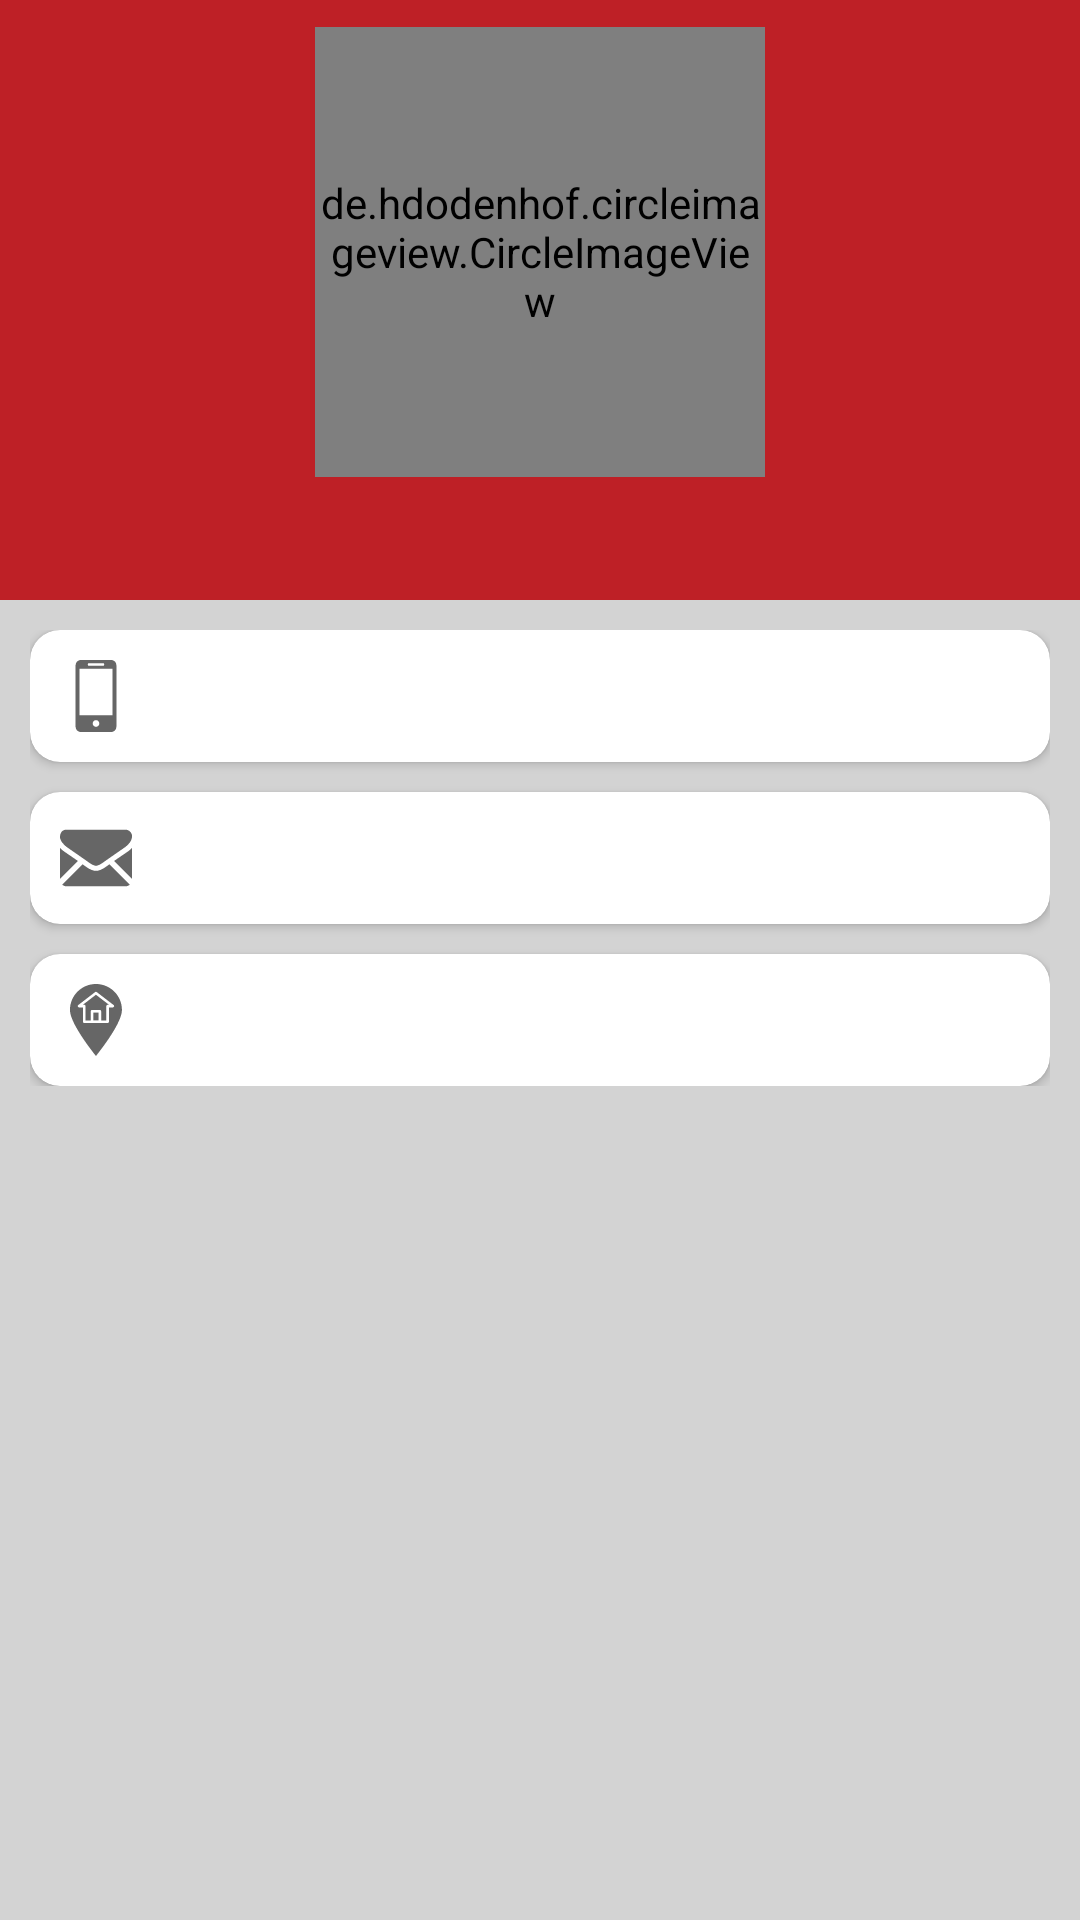

Write the Android layout XML for this screen, with the resource values it uses.
<!-- AndroidManifest.xml: application theme AppTheme -->
<!-- res/layout/fragment_profile.xml -->
<?xml version="1.0" encoding="utf-8"?>
<RelativeLayout xmlns:android="http://schemas.android.com/apk/res/android"
    android:layout_width="match_parent"
    xmlns:app="http://schemas.android.com/apk/res-auto"
    android:background="@color/lightgrey"
    android:layout_height="match_parent">

    <LinearLayout
        android:orientation="vertical"
        android:layout_width="match_parent"
        android:layout_height="match_parent">

    <RelativeLayout
        android:id="@+id/relative_main"
        android:background="@color/Red"
        android:layout_width="match_parent"
        android:layout_height="@dimen/height200">

        <LinearLayout
            android:layout_centerInParent="true"
            android:orientation="vertical"
            android:layout_width="wrap_content"
            android:layout_height="wrap_content">

            <de.hdodenhof.circleimageview.CircleImageView
                android:id="@+id/imgview_user"
                android:layout_width="150dp"
                android:layout_height="150dp" />



    <TextView
        android:id="@+id/txtview_name"
        android:layout_marginTop="@dimen/margin10"
        android:textSize="@dimen/text_16"
        android:textColor="@color/white"
        android:gravity="center"
        android:layout_gravity="center"
        android:layout_width="wrap_content"
        android:layout_height="wrap_content" />

        </LinearLayout>
    </RelativeLayout>

    <LinearLayout
        android:layout_margin="@dimen/margin10"
        android:orientation="vertical"
        android:layout_width="match_parent"
        android:layout_height="wrap_content">

        <android.support.v7.widget.CardView
            app:cardCornerRadius="@dimen/radius10"
            android:layout_width="match_parent"
            android:layout_height="wrap_content">

            <LinearLayout
                android:orientation="horizontal"
                android:layout_margin="@dimen/margin10"
                android:layout_width="match_parent"
                android:layout_height="wrap_content">

                <ImageView
                    android:src="@drawable/ic_mobileicon"
                    android:layout_width="wrap_content"
                    android:layout_height="wrap_content" />

                <TextView
                    android:id="@+id/txtview_mobileno"
                    android:gravity="center"
                    android:textSize="@dimen/text_16"
                    android:layout_marginLeft="@dimen/margin10"
                    android:layout_width="wrap_content"
                    android:layout_height="wrap_content" />


            </LinearLayout>

        </android.support.v7.widget.CardView>

        <android.support.v7.widget.CardView
            app:cardCornerRadius="@dimen/radius10"
            android:layout_marginTop="@dimen/margin10"
            android:layout_width="match_parent"
            android:layout_height="wrap_content">

            <LinearLayout
                android:orientation="horizontal"
                android:layout_margin="@dimen/margin10"
                android:layout_width="match_parent"
                android:layout_height="wrap_content">

                <ImageView
                    android:src="@drawable/ic_emailicon"
                    android:layout_width="wrap_content"
                    android:layout_height="wrap_content" />

                <TextView
                    android:id="@+id/txtview_email"
                    android:gravity="center"
                    android:textSize="@dimen/text_16"
                    android:layout_marginLeft="@dimen/margin10"
                    android:layout_width="wrap_content"
                    android:layout_height="wrap_content" />


            </LinearLayout>

        </android.support.v7.widget.CardView>

        <android.support.v7.widget.CardView
            app:cardCornerRadius="@dimen/radius10"
            android:layout_marginTop="@dimen/margin10"
            android:layout_width="match_parent"
            android:layout_height="wrap_content">

            <LinearLayout
                android:orientation="horizontal"
                android:layout_margin="@dimen/margin10"
                android:layout_width="match_parent"
                android:layout_height="wrap_content">

                <ImageView
                    android:src="@drawable/ic_addressicon"
                    android:layout_width="wrap_content"
                    android:layout_height="wrap_content" />

                <TextView
                    android:id="@+id/txtview_address"
                    android:gravity="center"
                    android:textSize="@dimen/text_16"
                    android:layout_marginLeft="@dimen/margin10"
                    android:layout_width="wrap_content"
                    android:layout_height="wrap_content" />


            </LinearLayout>

        </android.support.v7.widget.CardView>



    </LinearLayout>






</LinearLayout>

</RelativeLayout>
<!-- resources referenced by this layout -->
<resources>
  <color name="Red">#be2026</color>
  <color name="lightgrey">#D3D3D3</color>
  <color name="white">#fff</color>
  <dimen name="height200">200dp</dimen>
  <dimen name="margin10">10dp</dimen>
  <dimen name="radius10">10dp</dimen>
  <dimen name="text_16">16sp</dimen>
  <!-- drawable ic_addressicon (drawable) -->
  <vector android:height="24dp" android:viewportHeight="443.288"
      android:viewportWidth="443" android:width="24dp" xmlns:android="http://schemas.android.com/apk/res/android">
      <path android:fillColor="#666666" android:pathData="m157.145,136v88h32v-56c0,-4.418 3.582,-8 8,-8h48c4.418,0 8,3.582 8,8v56h32v-88c0,-4.418 3.582,-8 8,-8h8.48l-80.48,-61.902 -80.48,61.902h8.48c4.418,0 8,3.582 8,8zM157.145,136"/>
      <path android:fillColor="#666666" android:pathData="m205.145,176h32v48h-32zM205.145,176"/>
      <path android:fillColor="#666666" android:pathData="m221.145,443.289c30.102,-37.586 160,-204.328 160,-283.289 0,-88.367 -71.637,-160 -160,-160 -88.367,0 -160,71.633 -160,160 0,78.977 129.895,245.711 160,283.289zM112.266,129.688 L216.266,49.688c2.875,-2.215 6.883,-2.215 9.758,0l104,80c2.691,2.098 3.758,5.668 2.656,8.895 -1.098,3.227 -4.125,5.402 -7.535,5.418h-24v88c0,4.418 -3.582,8 -8,8h-144c-4.418,0 -8,-3.582 -8,-8v-88h-24c-3.422,0 -6.465,-2.18 -7.57,-5.422 -1.102,-3.242 -0.02,-6.824 2.691,-8.914zM112.266,129.688"/>
  </vector>
  <!-- drawable ic_emailicon: vector/xml drawable (drawable, 2196 chars, omitted) -->
  <!-- drawable ic_mobileicon (drawable) -->
  <vector android:height="24dp" android:viewportHeight="27.442"
      android:viewportWidth="27.442" android:width="24dp" xmlns:android="http://schemas.android.com/apk/res/android">
      <path android:fillColor="#666666" android:pathData="M19.494,0H7.948C6.843,0 5.951,0.896 5.951,1.999v23.446c0,1.102 0.892,1.997 1.997,1.997h11.546c1.103,0 1.997,-0.895 1.997,-1.997V1.999C21.491,0.896 20.597,0 19.494,0zM10.872,1.214h5.7c0.144,0 0.261,0.215 0.261,0.481s-0.117,0.482 -0.261,0.482h-5.7c-0.145,0 -0.26,-0.216 -0.26,-0.482C10.612,1.429 10.727,1.214 10.872,1.214zM13.722,25.469c-0.703,0 -1.275,-0.572 -1.275,-1.276s0.572,-1.274 1.275,-1.274c0.701,0 1.273,0.57 1.273,1.274S14.423,25.469 13.722,25.469zM19.995,21.1H7.448V3.373h12.547V21.1z"/>
  </vector>
  <style name="AppTheme" parent="Theme.AppCompat.Light.NoActionBar">
          
          <item name="colorPrimary">@color/colorPrimary</item>
          <item name="colorPrimaryDark">@color/colorPrimaryDark</item>
          <item name="colorAccent">@color/colorAccent</item>
          <item name="drawerArrowStyle">@style/DrawerArrowStyle</item>
          <item name="android:windowDisablePreview">true</item>
          <item name="android:windowIsTranslucent">true</item>
      </style>
  <color name="colorPrimary">#be2026</color>
  <color name="colorPrimaryDark">#FF0000</color>
  <color name="colorAccent">#d50000</color>
  <style name="DrawerArrowStyle" parent="Widget.AppCompat.DrawerArrowToggle">
          <item name="spinBars">true</item>
          <item name="color">@android:color/white</item>
      </style>
</resources>
